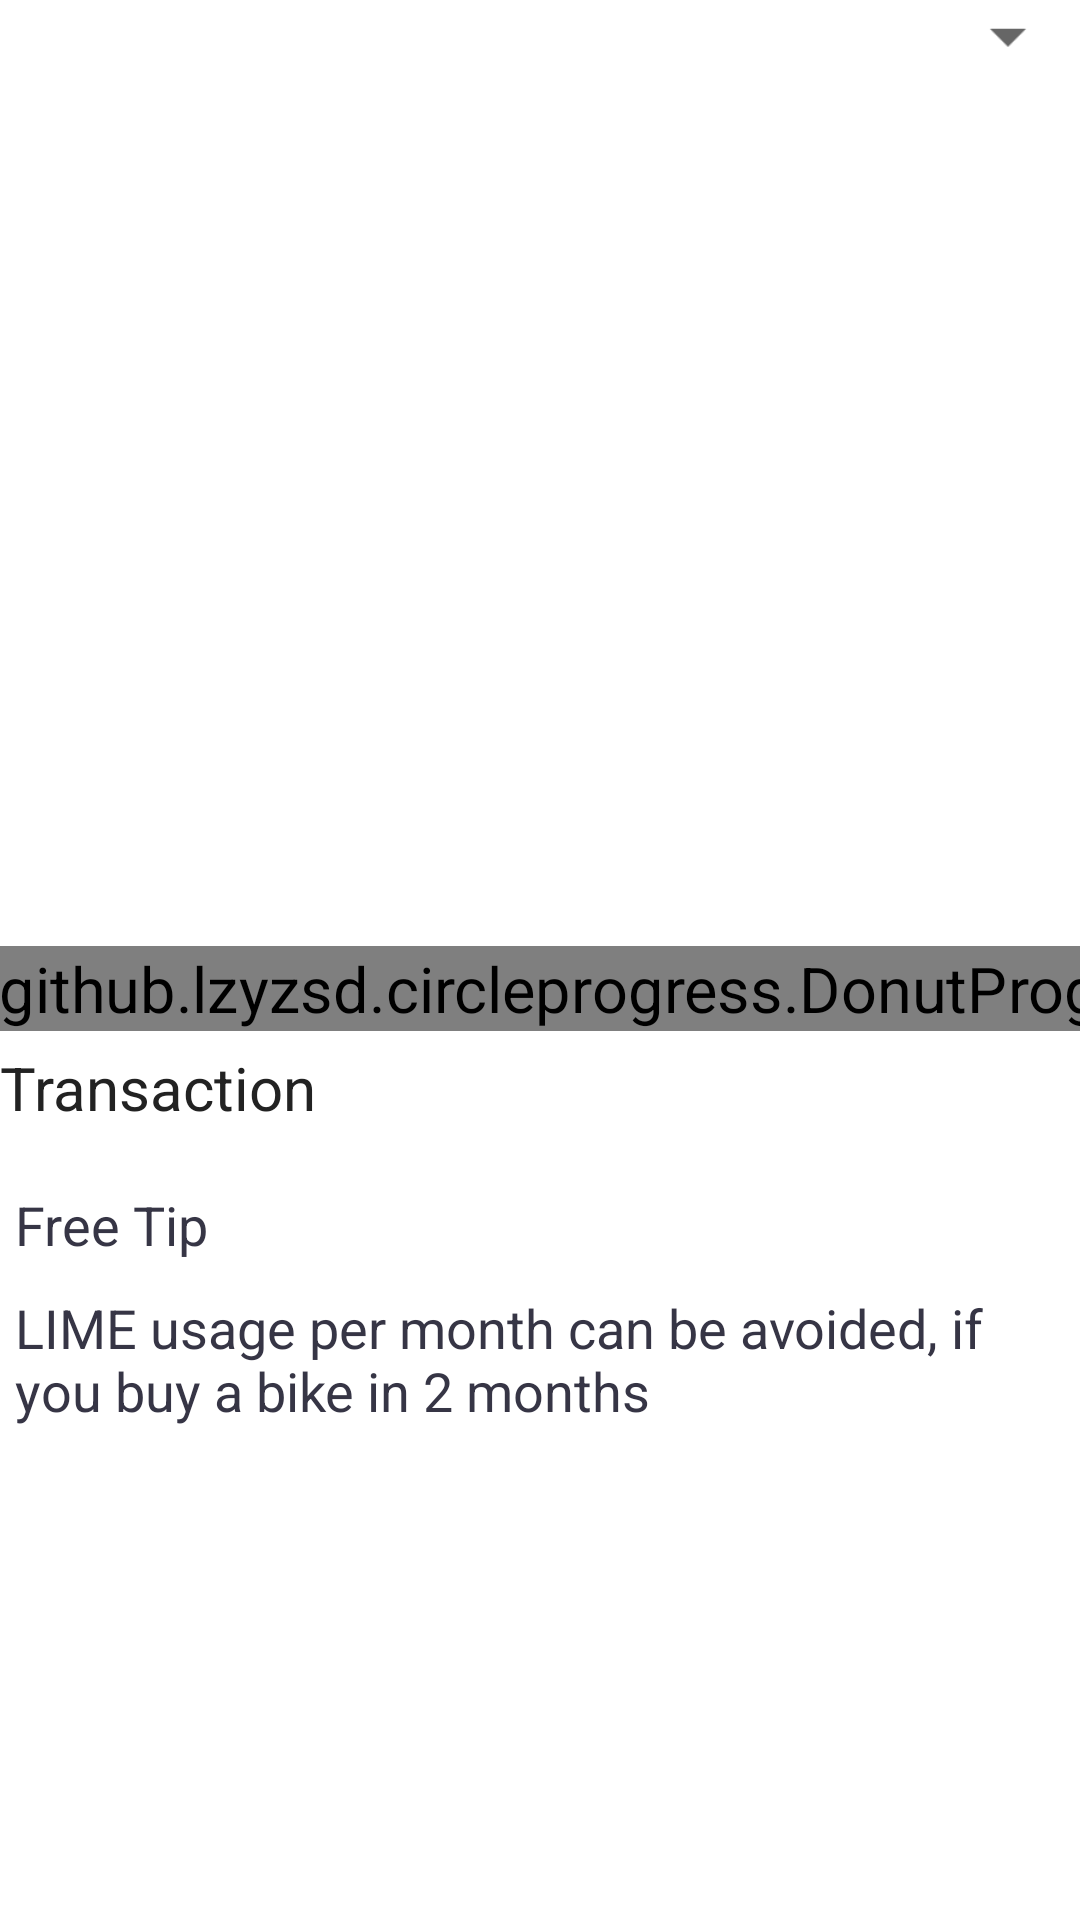

Produce the Android XML layout that renders to this screen, including the resource entries it uses.
<!-- AndroidManifest.xml: application theme AppTheme -->
<!-- res/layout/activity_home.xml -->
<?xml version="1.0" encoding="utf-8"?>
<ScrollView xmlns:android="http://schemas.android.com/apk/res/android"
    android:layout_width="match_parent"
    android:layout_height="match_parent"
    android:fillViewport="true">

    <RelativeLayout xmlns:android="http://schemas.android.com/apk/res/android"
        xmlns:app="http://schemas.android.com/apk/res-auto"
        xmlns:custom="http://schemas.android.com/tools"
        android:layout_width="match_parent"
        android:layout_height="match_parent"
        android:background="@color/colorWhite">

        <android.support.v7.widget.AppCompatSpinner
            android:id="@+id/spMonths"
            android:layout_width="wrap_content"
            android:layout_height="wrap_content"
            android:layout_alignParentRight="true"
            android:layout_alignParentTop="true"
            android:scaleX="1.2"
            android:scaleY="1.2" />

        <FrameLayout
            android:id="@+id/fl_charts"
            android:layout_width="300dp"
            android:layout_height="300dp"
            android:layout_alignParentTop="true"
            android:layout_centerHorizontal="true" />

        <com.github.lzyzsd.circleprogress.DonutProgress
            android:id="@+id/donut_progress"
            android:layout_width="wrap_content"
            android:layout_height="wrap_content"
            android:layout_below="@id/fl_charts"
            android:layout_centerHorizontal="true"
            android:layout_marginTop="20dp"
            android:scaleX="1.5"
            android:scaleY="1.5"
            app:donut_finished_color="@color/amountCreditCOlor"
            custom:donut_progress="30" />

        <TextView
            android:id="@+id/tv_msg_transactions"
            android:layout_width="wrap_content"
            android:layout_height="wrap_content"
            android:layout_below="@id/donut_progress"
            android:layout_marginTop="10dp"
            android:text="@string/TransactionsTitle"
            android:textColor="@color/title"
            android:textSize="20sp" />

        <android.support.v7.widget.RecyclerView
            android:id="@+id/rv_lists"
            android:layout_width="wrap_content"
            android:layout_height="wrap_content"
            android:layout_below="@id/tv_msg_transactions"
            android:layout_marginTop="10dp"
            android:nestedScrollingEnabled="false" />


        <RelativeLayout
            android:layout_width="match_parent"
            android:layout_height="wrap_content"
            android:layout_below="@id/rv_lists"
            android:layout_marginBottom="10dp">

            <TextView
                android:id="@+id/tv_free_tip"
                android:layout_width="wrap_content"
                android:layout_height="wrap_content"
                android:layout_marginLeft="5dp"
                android:layout_marginTop="10dp"
                android:text="Free Tip"
                android:textSize="18sp" />

            <TextView
                android:id="@+id/tv_tip1"
                android:layout_width="wrap_content"
                android:layout_height="wrap_content"
                android:layout_below="@id/tv_free_tip"
                android:layout_marginLeft="5dp"
                android:layout_marginTop="10dp"
                android:text="LIME usage per month can be avoided, if you buy a bike in 2 months"
                android:textSize="18sp" />
        </RelativeLayout>

        <Button
            android:id="@+id/btn_export"
            android:layout_width="wrap_content"
            android:layout_height="wrap_content"
            android:text="Export"
            android:textColor="@android:color/black"
            android:visibility="gone" />

    </RelativeLayout>

</ScrollView>
<!-- resources referenced by this layout -->
<resources>
  <color name="amountCreditCOlor">#2E7D32</color>
  <color name="colorWhite">@android:color/white</color>
  <color name="title">#222222</color>
  <string name="TransactionsTitle">Transaction</string>
  <style name="AppTheme" parent="Theme.AppCompat.Light.DarkActionBar">
          
          <item name="colorPrimary">@color/colorPrimary</item>
          <item name="colorPrimaryDark">@color/colorPrimaryDark</item>
          <item name="colorAccent">@color/colorAccent</item>
          <item name="actionMenuTextColor">@color/textColor</item>
          <item name="android:textColor">@color/textColor</item>
          
          
          
      </style>
  <color name="colorPrimary">#FFFDBA15</color>
  <color name="colorPrimaryDark">#FFFDBA45</color>
  <color name="colorAccent">#FF4081</color>
  <color name="textColor">#363545</color>
</resources>
